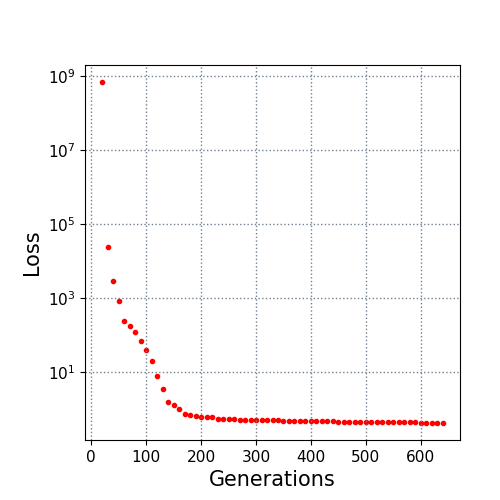

The table this chart was drawn from, first rows:
20.0, 700000000.0
30.0, 24570
40.0, 2925
50.0, 828.8
60.0, 241.3
70.0, 174.3
80.0, 119
90.0, 70.58
100.0, 38.83
110.0, 19.68
120.0, 7.838
130.0, 3.532
140.0, 1.578
150.0, 1.254
160.0, 1.007
170.0, 0.7561
180.0, 0.6835
190.0, 0.6599
200.0, 0.6183
210.0, 0.6058
220.0, 0.5913
230.0, 0.5501
240.0, 0.5391
250.0, 0.5376
260.0, 0.5241
270.0, 0.5208
280.0, 0.5124
290.0, 0.5057
300.0, 0.5012
310.0, 0.4998
320.0, 0.498
330.0, 0.4937
340.0, 0.4937
350.0, 0.4891
360.0, 0.4852
370.0, 0.4796
380.0, 0.4784
390.0, 0.4743
400.0, 0.4714
410.0, 0.4707
420.0, 0.4704
430.0, 0.4704
440.0, 0.4643
450.0, 0.4599
460.0, 0.4564
470.0, 0.454
480.0, 0.4525
490.0, 0.452
500.0, 0.4494
510.0, 0.4471
520.0, 0.4463
530.0, 0.4453
540.0, 0.4385
550.0, 0.4373
560.0, 0.4365
570.0, 0.4365
580.0, 0.4353
590.0, 0.433
600.0, 0.4304
610.0, 0.4284
620.0, 0.4284
... 2 more rows
